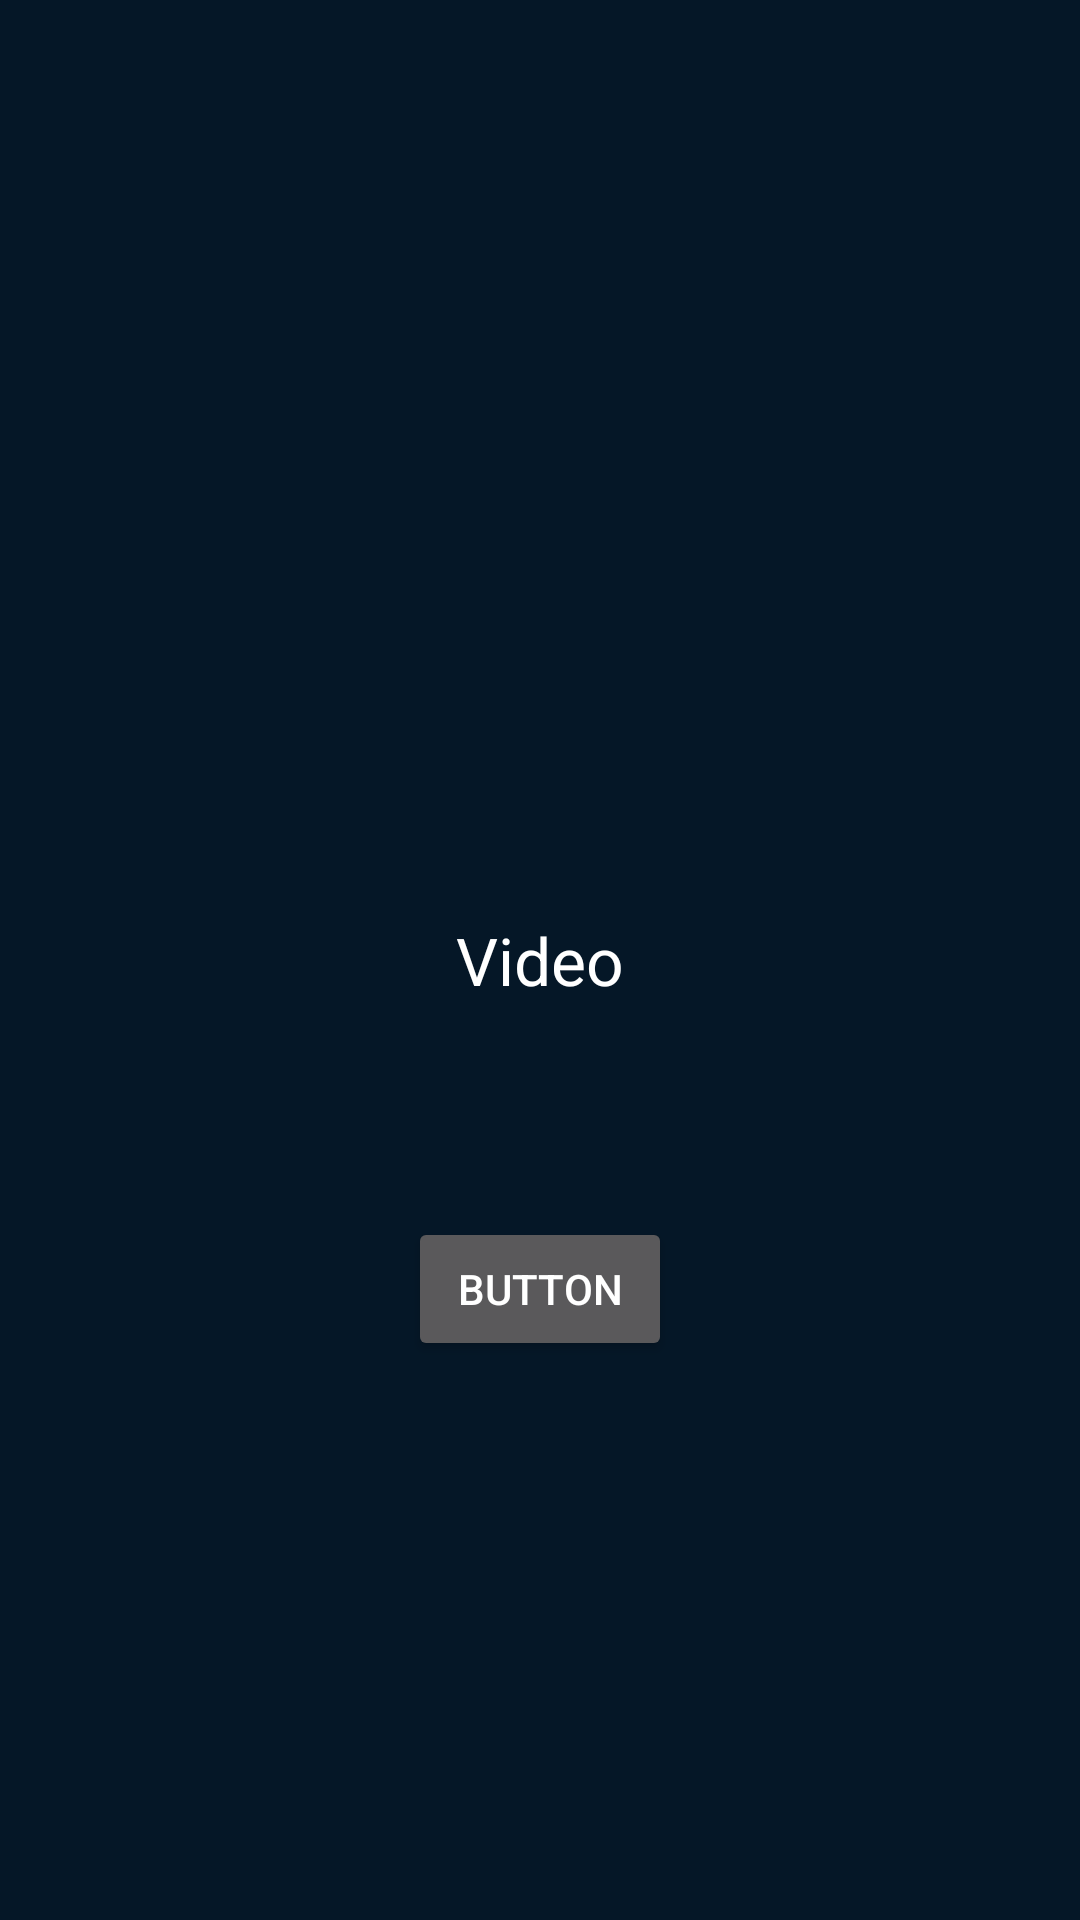

Android layout source for this screen:
<!-- AndroidManifest.xml: application theme Theme.AppCompat.NoActionBar -->
<!-- res/layout/fragment_video.xml -->
<?xml version="1.0" encoding="utf-8"?>
<RelativeLayout xmlns:android="http://schemas.android.com/apk/res/android"
    android:layout_width="match_parent" android:layout_height="match_parent"
    android:background="@color/background">

    <TextView
        android:layout_width="wrap_content"
        android:layout_height="wrap_content"
        android:textAppearance="?android:attr/textAppearanceLarge"
        android:text="Video"
        android:id="@+id/textView3"
        android:layout_centerVertical="true"
        android:layout_centerHorizontal="true" />

    <Button
        android:text="Button"
        android:layout_width="wrap_content"
        android:layout_height="wrap_content"
        android:layout_marginTop="71dp"
        android:id="@+id/testbuttonYalalalalala"
        android:layout_below="@+id/textView3"
        android:layout_centerHorizontal="true" />
</RelativeLayout>
<!-- resources referenced by this layout -->
<resources>
  <color name="background">#051727</color>
</resources>
